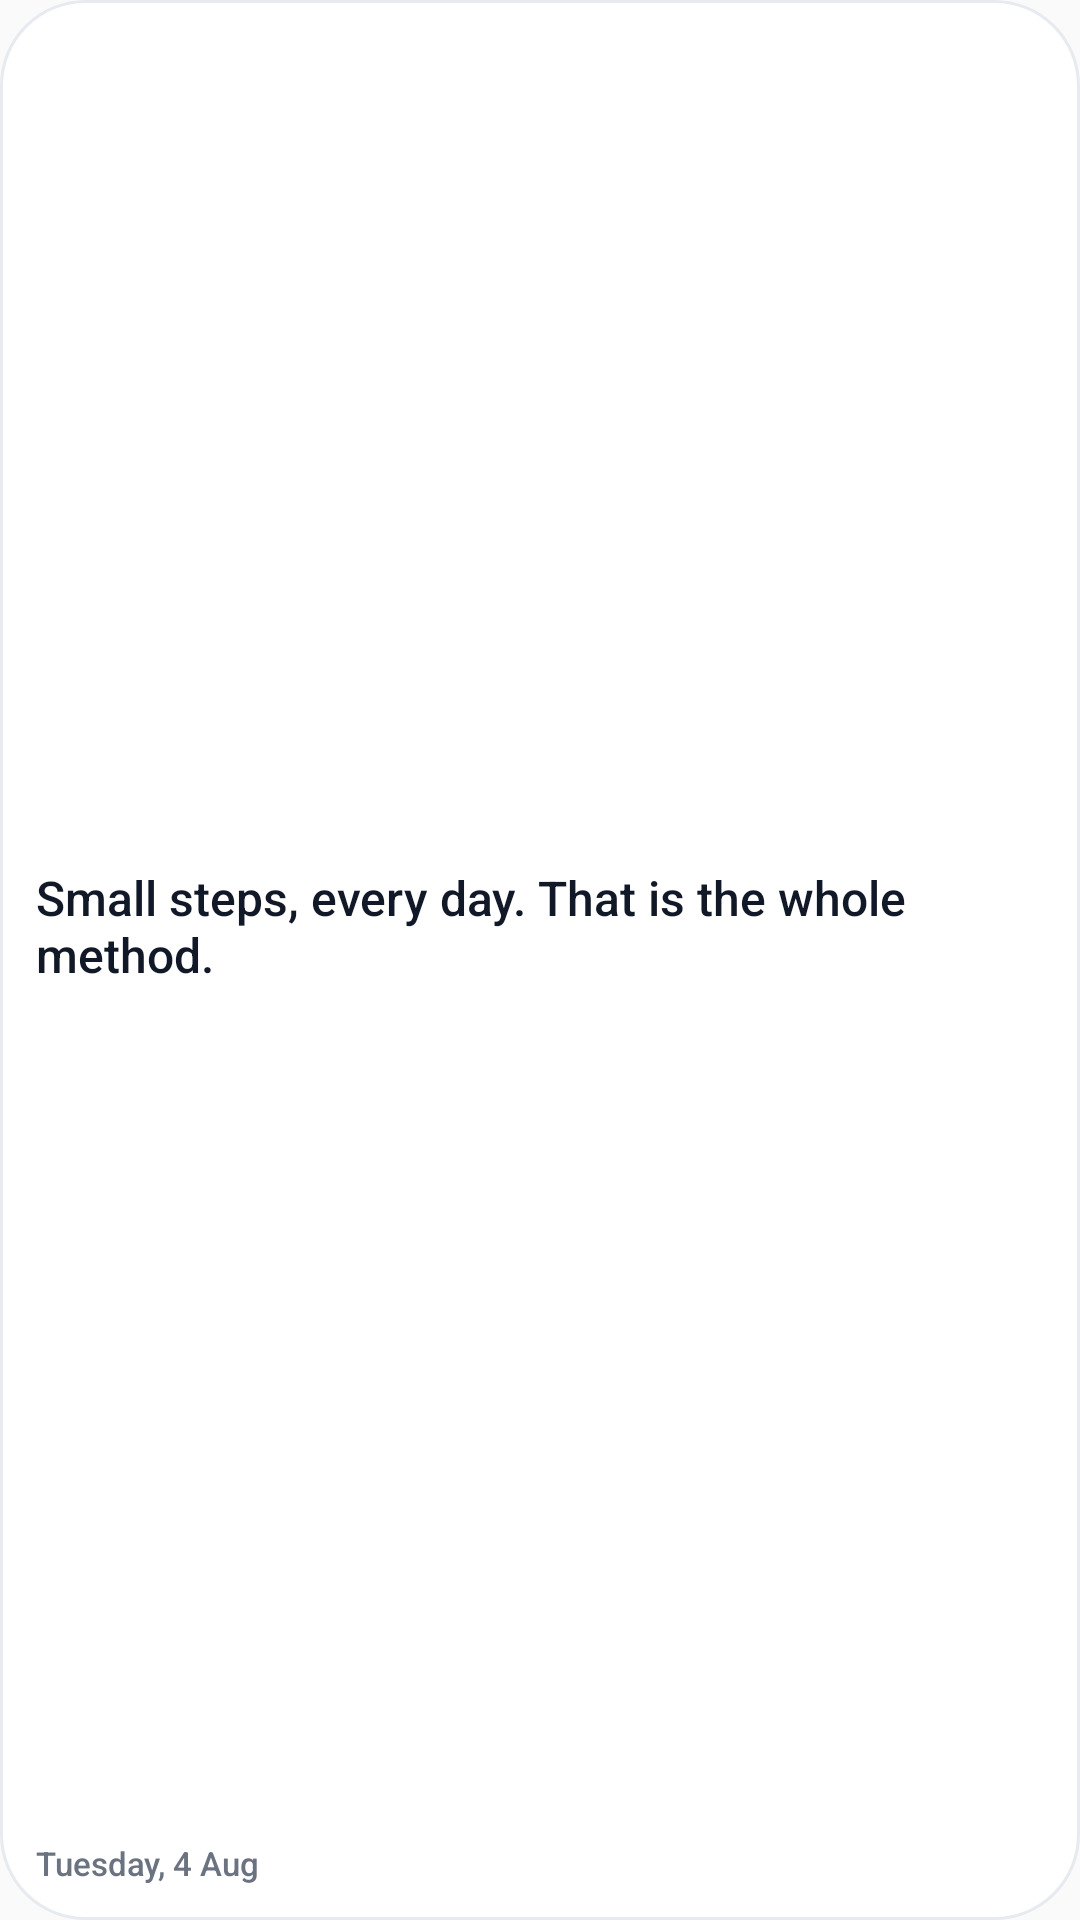

Here is an Android app screen rendered from its layout file. Give the layout XML and the strings, colors and styles it references.
<!-- AndroidManifest.xml: application theme AppTheme -->
<!-- res/layout/widget_motivation.xml -->
<?xml version="1.0" encoding="utf-8"?>
<LinearLayout xmlns:android="http://schemas.android.com/apk/res/android"
    android:id="@+id/widget_root"
    android:layout_width="match_parent"
    android:layout_height="match_parent"
    android:orientation="vertical"
    android:gravity="center_vertical"
    android:background="@drawable/widget_bg"
    android:padding="12dp"
    android:theme="@style/IgnytWidgetTheme">

    <TextView
        android:id="@+id/w_value"
        android:text="Small steps, every day. That is the whole method."
        android:layout_width="match_parent"
        android:layout_height="0dp"
        android:layout_weight="1"
        android:textColor="@color/widget_text"
        android:textSize="16sp"
        android:fontFamily="sans-serif-medium"
        android:maxLines="3"
        android:ellipsize="end"
        android:includeFontPadding="false"
        android:gravity="center_vertical"/>

    <TextView
        android:id="@+id/w_label"
        android:text="Tuesday, 4 Aug"
        android:layout_width="match_parent"
        android:layout_height="wrap_content"
        android:layout_marginTop="8dp"
        android:textColor="@color/widget_muted"
        android:textSize="11sp"
        android:fontFamily="sans-serif-medium"
        android:maxLines="1"
        android:ellipsize="end"
        android:includeFontPadding="false"/>
</LinearLayout>
<!-- resources referenced by this layout -->
<resources>
  <color name="widget_muted">#FF6B7280</color>
  <color name="widget_text">#FF111827</color>
  <!-- drawable widget_bg (drawable) -->
  <?xml version="1.0" encoding="utf-8"?>
  <shape xmlns:android="http://schemas.android.com/apk/res/android" android:shape="rectangle">
      <solid android:color="@color/widget_bg"/>
      <corners android:radius="16dp"/>
      <stroke android:width="1dp" android:color="@color/widget_stroke"/>
  </shape>
  <style name="IgnytWidgetTheme" parent="@android:style/Theme.DeviceDefault.DayNight">
          <item name="android:textColor">@color/widget_text</item>
      </style>
  <style name="AppTheme" parent="Theme.AppCompat.Light.DarkActionBar">
          
          <item name="colorPrimary">@color/colorPrimary</item>
          <item name="colorPrimaryDark">@color/colorPrimaryDark</item>
          <item name="colorAccent">@color/colorAccent</item>
      </style>
  <color name="widget_bg">#FFFFFFFF</color>
  <color name="widget_stroke">#FFE7EBF0</color>
  <!-- not gathered from this repository: default colours our renderer supplied (Android Studio template values) -->
  <color name="colorPrimary">#FF6200EE</color>
  <color name="colorPrimaryDark">#FF3700B3</color>
  <color name="colorAccent">#FF03DAC5</color>
</resources>
